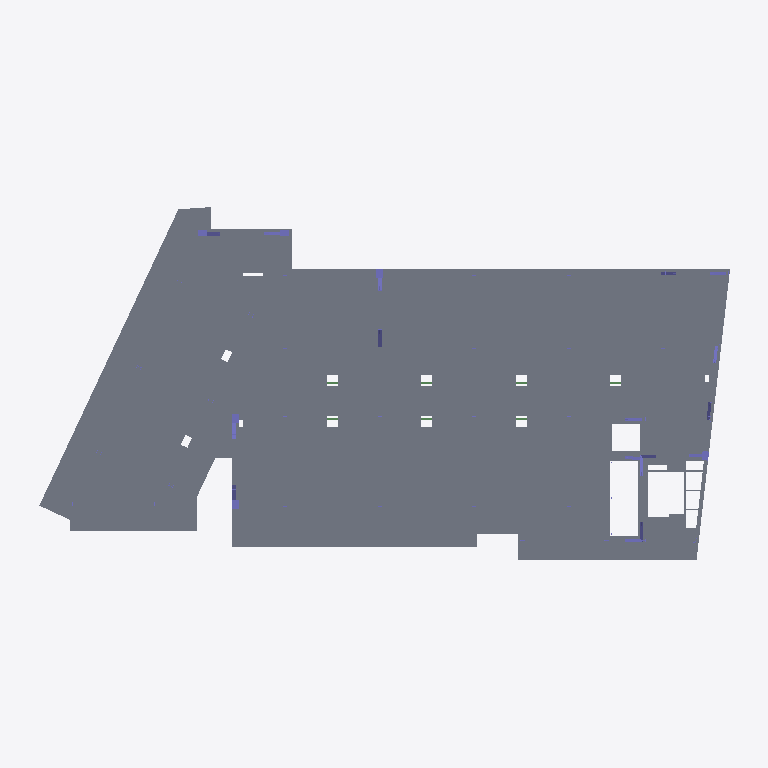
Plan cut of the same IFC building model at storey 'Nivel 3' (level 8.31 m, cut at 9.71 m), seen from above with north up, elements coloured by IFC class (only those large enough to see are counted): 23 columns (violet), 1 slab (grey). Cut surfaces are drawn darker.
Extent 54.9 m × 28.5 m × 30.6 m (x, y, z). Storeys (10): Cimentacion at -1.10 m; Nivel 1 at -0.05 m; Nivel 2 at 4.89 m; Nivel 3 at 8.31 m; Nivel 4 at 11.73 m; Nivel 5 at 15.15 m; Nivel 6 at 18.57 m; Nivel 7 Piscina at 21.99 m; Nivel 8 Altillo at 25.41 m; Nivel 9 at 28.83 m. Elements (1518): 1106 IfcBeam, 402 IfcColumn, 9 IfcSlab, 1 IfcBuildingElementProxy.

HEADER;
FILE_DESCRIPTION(('ViewDefinition [CoordinationView_V2.0, QuantityTakeOffAddOnView]','RevitIdentifiers [VersionGUID: 312a31f6-c961-4d80-9f11-b6348bdbeb72, NumberOfSaves: 412]','CoordinateReference [CoordinateBase: Shared Coordinates, ProjectSite: Interno]'),'2;1');
FILE_NAME('0001','2023-07-24T13:55:52',(''),(''),'ODA IFC SDK 22.8','22.1.21.13 - Exporter 22.6.0.0 - Alternate UI 22','');
FILE_SCHEMA(('IFC2X3'));
ENDSEC;
DATA;
#91=IFCPROJECT('1BtBBf3jL7Nec5eb0Efy89',#20,'0001',$,$,'Nombre de proyecto','Estado de proyecto',(#86),#83);
#137=IFCSITE('1BtBBf3jL7Nec5eb0Efy8B',#20,'Default',$,$,#136,$,$,.ELEMENT.,(12,34,57,750091),(-81,-41,-30,-600585),0.0,$,$);
#94=IFCBUILDING('1BtBBf3jL7Nec5eb0Efy88',#20,'',$,$,#16,$,'',.ELEMENT.,$,$,#93);
#98=IFCBUILDINGSTOREY('1BtBBf3jL7Nec5eb3nNaKT',#20,'Cimentacion',$,'Level:Extremo inicial 8 mm',#97,$,'Cimentacion',.ELEMENT.,-1.100000000000686);
#102=IFCBUILDINGSTOREY('1BtBBf3jL7Nec5eb3nM3og',#20,'Nivel 1',$,'Level:Extremo inicial 8 mm',#101,$,'Nivel 1',.ELEMENT.,-0.05);
#106=IFCBUILDINGSTOREY('1BtBBf3jL7Nec5eb3nNbKC',#20,'Nivel 2',$,'Level:Extremo inicial 8 mm',#105,$,'Nivel 2',.ELEMENT.,4.89);
#110=IFCBUILDINGSTOREY('1BtBBf3jL7Nec5eb3nNbHI',#20,'Nivel 3',$,'Level:Extremo inicial 8 mm',#109,$,'Nivel 3',.ELEMENT.,8.31);
#114=IFCBUILDINGSTOREY('1BtBBf3jL7Nec5eb3nNbGD',#20,'Nivel 4',$,'Level:Extremo inicial 8 mm',#113,$,'Nivel 4',.ELEMENT.,11.729999999999999);
#118=IFCBUILDINGSTOREY('1BtBBf3jL7Nec5eb3nNbUv',#20,'Nivel 5',$,'Level:Extremo inicial 8 mm',#117,$,'Nivel 5',.ELEMENT.,15.15);
#122=IFCBUILDINGSTOREY('1BtBBf3jL7Nec5eb3nNbTY',#20,'Nivel 6',$,'Level:Extremo inicial 8 mm',#121,$,'Nivel 6',.ELEMENT.,18.57);
#126=IFCBUILDINGSTOREY('1BtBBf3jL7Nec5eb3nNbSC',#20,'Nivel 7 Piscina',$,'Level:Extremo inicial 8 mm',#125,$,'Nivel 7 Piscina',.ELEMENT.,21.989999999999995);
#130=IFCBUILDINGSTOREY('1BtBBf3jL7Nec5eb3nNbQe',#20,'Nivel 8 Altillo',$,'Level:Extremo inicial 8 mm',#129,$,'Nivel 8 Altillo',.ELEMENT.,25.409999999999997);
#134=IFCBUILDINGSTOREY('1BtBBf3jL7Nec5eb3nNbP0',#20,'Nivel 9',$,'Level:Extremo inicial 8 mm',#133,$,'Nivel 9',.ELEMENT.,28.829999999999995);
#57312=IFCSLAB('2yYYGM9qz7xePp3fnQaLlK',#20,'Floors : Floor : Placa entrepiso - 11 cm',$,'Floor:Placa entrepiso - 11 cm',#57256,#57311,'617848',.FLOOR.);
#152583=IFCCOLUMN('23xcKE3NX2MeqP0vjOw5B5',#20,'Structural Columns : H_Ala ancha-Pilar : RIOSTRA HE280A',$,'H_Ala ancha-Pilar:RIOSTRA HE280A',#152582,#152579,'661249');
#215970=IFCCOLUMN('23xcKE3NX2MeqP0vjOw5Bd',#20,'Structural Columns : H_Ala ancha-Pilar : RIOSTRA HE280A',$,'H_Ala ancha-Pilar:RIOSTRA HE280A',#215969,#215966,'661283');
#62494=IFCCOLUMN('0HrozNJnv4jweRlNKpvfLv',#20,'Structural Columns : M_Hormigón-Rectangular-Pilar : 0.70x0.50',$,'M_Hormigón-Rectangular-Pilar:0.70x0.50',#62493,#62490,'628224');
#62610=IFCCOLUMN('0HrozNJnv4jweRlNKpvfLX',#20,'Structural Columns : M_Hormigón-Rectangular-Pilar : 0.70x0.50',$,'M_Hormigón-Rectangular-Pilar:0.70x0.50',#62609,#62606,'628248');
#215833=IFCCOLUMN('23xcKE3NX2MeqP0vjOw5Bb',#20,'Structural Columns : H_Ala ancha-Pilar : RIOSTRA HE280A',$,'H_Ala ancha-Pilar:RIOSTRA HE280A',#215832,#215829,'661281');
#62552=IFCCOLUMN('0HrozNJnv4jweRlNKpvfLo',#20,'Structural Columns : M_Hormigón-Rectangular-Pilar : 0.70x0.50',$,'M_Hormigón-Rectangular-Pilar:0.70x0.50',#62551,#62548,'628235');
#253980=IFCCOLUMN('23xcKE3NX2MeqP0vjOw5AV',#20,'Structural Columns : H_Ala ancha-Pilar : RIOSTRA HE240A',$,'H_Ala ancha-Pilar:RIOSTRA HE240A',#253979,#253976,'661339');
#62669=IFCCOLUMN('0HrozNJnv4jweRlNKpvfLS',#20,'Structural Columns : M_Hormigón-Rectangular-Pilar : 0.70x0.50',$,'M_Hormigón-Rectangular-Pilar:0.70x0.50',#62668,#62665,'628261');
#253843=IFCCOLUMN('23xcKE3NX2MeqP0vjOw5AT',#20,'Structural Columns : H_Ala ancha-Pilar : RIOSTRA HE240A',$,'H_Ala ancha-Pilar:RIOSTRA HE240A',#253842,#253839,'661337');
#79484=IFCCOLUMN('23xcKE3NX2MeqP0vjOw5Dj',#20,'Structural Columns : H_Ala ancha-Pilar : RIOSTRA HE240A',$,'H_Ala ancha-Pilar:RIOSTRA HE240A',#79483,#79480,'661161');
#84886=IFCCOLUMN('23xcKE3NX2MeqP0vjOw5Dl',#20,'Structural Columns : H_Ala ancha-Pilar : RIOSTRA HE240A',$,'H_Ala ancha-Pilar:RIOSTRA HE240A',#84885,#84882,'661163');
#140122=IFCCOLUMN('23xcKE3NX2MeqP0vjOw5Cj',#20,'Structural Columns : H_Ala ancha-Pilar : RIOSTRA HE280A',$,'H_Ala ancha-Pilar:RIOSTRA HE280A',#140121,#140118,'661225');
#158317=IFCCOLUMN('23xcKE3NX2MeqP0vjOw5B7',#20,'Structural Columns : H_Ala ancha-Pilar : RIOSTRA HE280A',$,'H_Ala ancha-Pilar:RIOSTRA HE280A',#158316,#158313,'661251');
#256662=IFCCOLUMN('23xcKE3NX2MeqP0vjOw59H',#20,'Structural Columns : H_Ala ancha-Pilar : RIOSTRA HE240A',$,'H_Ala ancha-Pilar:RIOSTRA HE240A',#256661,#256658,'661397');
#62378=IFCCOLUMN('0HrozNJnv4jweRlNKpvfRe',#20,'Structural Columns : M_Hormigón-Rectangular-Pilar : 0.70x0.50',$,'M_Hormigón-Rectangular-Pilar:0.70x0.50',#62377,#62374,'628113');
#62436=IFCCOLUMN('0HrozNJnv4jweRlNKpvfR9',#20,'Structural Columns : M_Hormigón-Rectangular-Pilar : 0.70x0.50',$,'M_Hormigón-Rectangular-Pilar:0.70x0.50',#62435,#62432,'628144');
#255551=IFCCOLUMN('23xcKE3NX2MeqP0vjOw5An',#20,'Structural Columns : H_Ala ancha-Pilar : RIOSTRA HE240A',$,'H_Ala ancha-Pilar:RIOSTRA HE240A',#255550,#255547,'661365');
#138880=IFCCOLUMN('23xcKE3NX2MeqP0vjOw5CD',#20,'Structural Columns : H_Ala ancha-Pilar : RIOSTRA HE240A',$,'H_Ala ancha-Pilar:RIOSTRA HE240A',#138879,#138876,'661193');
#140192=IFCCOLUMN('23xcKE3NX2MeqP0vjOw5Cl',#20,'Structural Columns : H_Ala ancha-Pilar : RIOSTRA HE280A',$,'H_Ala ancha-Pilar:RIOSTRA HE280A',#140191,#140188,'661227');
#256105=IFCCOLUMN('23xcKE3NX2MeqP0vjOw591',#20,'Structural Columns : H_Ala ancha-Pilar : RIOSTRA HE240A',$,'H_Ala ancha-Pilar:RIOSTRA HE240A',#256104,#256101,'661381');
#222177=IFCCOLUMN('23xcKE3NX2MeqP0vjOw5Bz',#20,'Structural Columns : H_Ala ancha-Pilar : RIOSTRA HE240A',$,'H_Ala ancha-Pilar:RIOSTRA HE240A',#222176,#222173,'661305');
#138949=IFCCOLUMN('23xcKE3NX2MeqP0vjOw5CF',#20,'Structural Columns : H_Ala ancha-Pilar : RIOSTRA HE240A',$,'H_Ala ancha-Pilar:RIOSTRA HE240A',#138948,#138945,'661195');
#227289=IFCCOLUMN('23xcKE3NX2MeqP0vjOw5B$',#20,'Structural Columns : H_Ala ancha-Pilar : RIOSTRA HE240A',$,'H_Ala ancha-Pilar:RIOSTRA HE240A',#227288,#227285,'661307');
ENDSEC;
